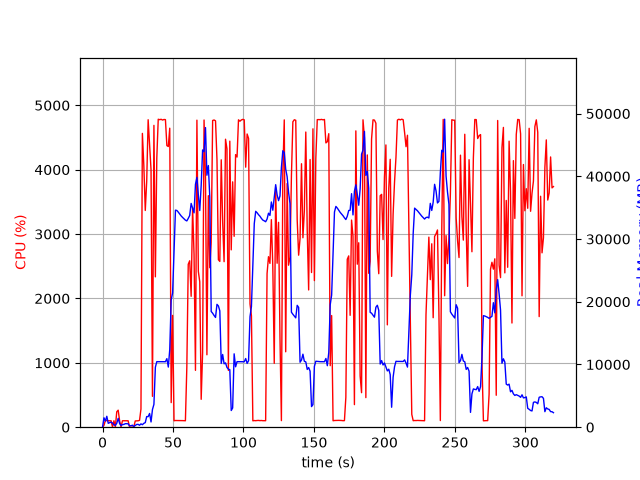

The table this chart was drawn from, first rows:
elapsed_time, nproc, cpu, mem_real, mem_virtual
3.933906555175781e-05, 1, 0.0, 6.992, 3249
1.006, 23, 29.8, 1498, 12034
2.016, 5, 103.9, 975.6, 3158
3.026, 17, 102.0, 1740, 6104
4.036, 3, 100.2, 618.1, 2199
5.045, 3, 99.2, 725, 2301
6.053, 3, 100.2, 807.9, 2413
7.061, 5, 3.0, 665.7, 2746
8.071, 3, 100.2, 371.1, 1867
9.079, 3, 2.0, 308.5, 1815
10.09, 4, 240.0, 620.5, 2443
11.09, 9, 264.3, 1409, 4650
12.11, 4, 101.1, 599.4, 2481
13.11, 3, 3.0, 257.7, 1866
14.12, 3, 100.2, 418.8, 2038
15.13, 3, 100.2, 445.6, 2098
16.14, 3, 99.2, 557.7, 2246
17.15, 3, 100.1, 557.7, 2246
18.16, 3, 99.9, 535.4, 2246
19.17, 3, 1.0, 230, 1849
20.18, 3, 0.0, 233.4, 1775
21.19, 3, 0.0, 317.1, 1896
22.2, 2, 7.9, 96.08, 220.3
23.21, 1, 96.9, 281.3, 1322
24.22, 1, 98.8, 435.3, 1450
25.24, 1, 99.9, 454.1, 1978
26.25, 1, 105.9, 310.6, 5453
27.26, 1, 282.0, 528.4, 5453
28.27, 1, 4564, 399, 5453
29.29, 1, 4064, 614.7, 5453
30.32, 1, 3366, 730.1, 6017
31.33, 1, 3818, 1692, 7297
32.36, 1, 4776, 1686, 7297
33.38, 1, 4398, 2189, 7297
34.4, 1, 3997, 835.3, 8329
35.41, 1, 479.4, 2813, 9425
36.45, 1, 4688, 3641, 9425
37.48, 1, 2336, 9558, 19943
38.49, 1, 4182, 10449, 19943
39.51, 1, 4784, 10449, 19943
40.54, 1, 4777, 10448, 19943
41.56, 1, 4783, 10444, 19943
42.58, 1, 4771, 10444, 19943
43.6, 1, 4780, 10441, 19943
44.62, 1, 4778, 10441, 19943
45.64, 1, 4374, 10929, 19943
46.66, 1, 4360, 9587, 19943
47.69, 1, 4644, 12377, 24399
48.71, 1, 381.9, 20312, 35177
49.72, 1, 1737, 21406, 55657
50.72, 1, 100.1, 28132, 55657
51.73, 1, 104.0, 34608, 55657
52.74, 1, 103.1, 34551, 55657
53.75, 1, 103.2, 34290, 55657
54.76, 1, 103.2, 33995, 55657
55.77, 1, 103.1, 33687, 55657
56.77, 1, 102.2, 33448, 55657
57.78, 1, 101.2, 33240, 55657
58.79, 1, 100.2, 33013, 55657
59.8, 1, 929.6, 32889, 55657
... 256 more rows
